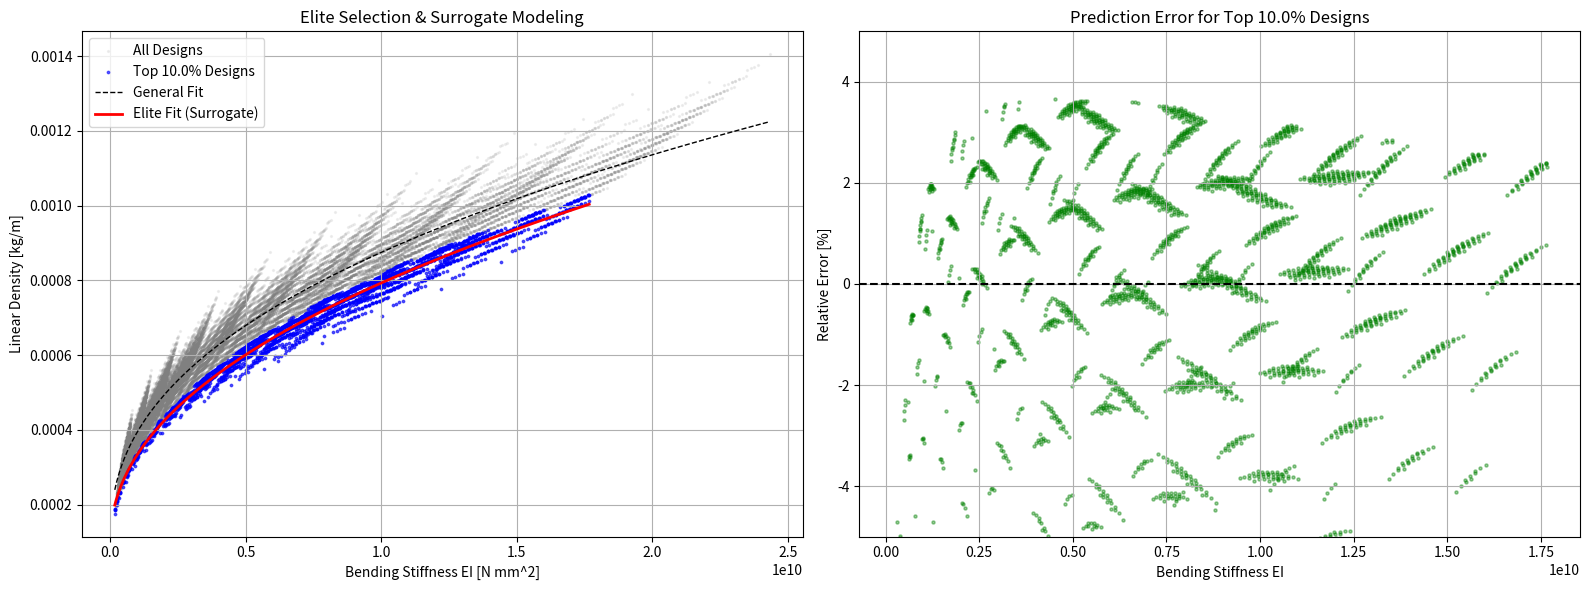

This figure's Python source:
import numpy as np
import matplotlib.pyplot as plt
from scipy.optimize import curve_fit
import itertools

# ==========================================
# 1. 物理モデル (SparCalculator)
#    ※前回のコードと同じロジック
# ==========================================

class SparCalculator:
    def __init__(self):
        # Material: [24t_0, 24t_45, 24t_90, 40t_0, 40t_45, 40t_90]
        # EI.mのMaterial配列: [13000 1900 900 22000 1900 800]
        self.mat_props = np.array([13000, 1900, 900, 22000, 1900, 800])
        self.pp = np.array([90, 90, 90, 50, 45, 40, 35, 30, 25, 20, 90])

    def calculate_spec(self, ply_counts, R):
        n_layers = 11
        thickness = ply_counts * 0.111
        thickness[0] = 0.125
        thickness[10] = 0.125
        
        inner = np.zeros(n_layers)
        outer = np.zeros(n_layers)
        current_inner = R
        inner[0] = current_inner
        outer[0] = inner[0] + 2 * thickness[0]
        
        for i in range(1, n_layers):
            inner[i] = inner[i-1] + 2 * thickness[i-1]
            outer[i] = inner[i] + 2 * thickness[i]

        Ix = (np.pi / 64) * (outer**4 - inner**4) * (1 - np.cos(np.deg2rad(self.pp)))
        
        E_vec = np.zeros(n_layers)
        for i in range(n_layers):
            idx = i + 1
            if idx == 1 or idx == 11:
                E_vec[i] = self.mat_props[2]
            elif idx == 2:
                E_vec[i] = self.mat_props[4]
            else:
                E_vec[i] = self.mat_props[3]
        
        EIx = Ix * E_vec
        total_EI = np.sum(EIx)
        
        rS = (np.pi / 4) * (outer**2 - inner**2) * (self.pp / 90.0)
        weights = np.zeros(n_layers)
        for i in range(n_layers):
            idx = i + 1
            if idx == 1 or idx == 11:
                weights[i] = 0.001496 * 1.0 * rS[i]
            else:
                weights[i] = 0.001559 * 1.0 * rS[i]
        
        total_weight = np.sum(weights) / 1000.0
        return total_EI, total_weight

# ==========================================
# 2. データ生成
# ==========================================

def generate_dataset():
    calc = SparCalculator()
    data_EI = []
    data_Weight = []
    
    # バリエーションを少し広げて、より多くのサンプルを作る
    radii = [40, 50, 60, 70, 80, 90, 100, 110, 120, 130] 
    
    print("Generating extensive dataset...")
    
    base_plies = np.array([1, 2, 1, 1, 1, 1, 1, 1, 1, 1, 1])
    # 層3～7 (index 2~6) を0～4枚で変動
    iter_ranges = [range(0, 5) for _ in range(5)]
    
    for R in radii:
        for p_counts in itertools.product(*iter_ranges):
            current_plies = base_plies.copy()
            for k, val in enumerate(p_counts):
                current_plies[k+2] = val + 1
            
            EI, W = calc.calculate_spec(current_plies, R)
            data_EI.append(EI)
            data_Weight.append(W)

    return np.array(data_EI), np.array(data_Weight)

# ==========================================
# 3. エリート選抜と解析 (Elite Selection)
# ==========================================

def fit_function(x, a, b, c):
    return a * (x ** b) + c

def analyze_best_designs(top_percent=10.0):
    # 1. 全データの生成
    EI_raw, W_raw = generate_dataset()
    
    # 2. 一次フィッティング（全体傾向の把握）
    p0 = [0.0001, 0.5, 0.1]
    try:
        popt_all, _ = curve_fit(fit_function, EI_raw, W_raw, p0=p0, maxfev=10000)
    except:
        print("Initial fitting failed.")
        return

    # 3. 残差（Residuals）の計算
    # 実際の重さ - 予測された重さ
    # マイナスであればあるほど「予測より軽い＝優秀」
    W_pred_all = fit_function(EI_raw, *popt_all)
    residuals = W_raw - W_pred_all
    
    # 4. エリートデータの抽出
    # 残差が小さい（負に大きい）順にソートして、上位X%を取得
    cutoff_index = int(len(residuals) * (top_percent / 100.0))
    sorted_indices = np.argsort(residuals) # 小さい順（優秀な順）
    best_indices = sorted_indices[:cutoff_index]
    
    EI_best = EI_raw[best_indices]
    W_best = W_raw[best_indices]
    
    # 5. エリートデータに対する再フィッティング (Refitting)
    try:
        popt_best, _ = curve_fit(fit_function, EI_best, W_best, p0=popt_all, maxfev=10000)
    except:
        print("Refitting failed.")
        return
        
    W_pred_best = fit_function(EI_best, *popt_best)
    
    # --- 誤差評価 ---
    residuals_best = W_best - W_pred_best
    rmse = np.sqrt(np.mean(residuals_best**2))
    max_error = np.max(np.abs(residuals_best))
    
    # 決定係数 R^2 (for best subset)
    ss_res = np.sum(residuals_best**2)
    ss_tot = np.sum((W_best - np.mean(W_best))**2)
    r_squared_best = 1 - (ss_res / ss_tot)
    
    print(f"--- Analysis Result (Top {top_percent}%) ---")
    print(f"Selected {len(EI_best)} designs out of {len(EI_raw)}")
    print(f"Optimized Parameters: A={popt_best[0]:.4e}, B={popt_best[1]:.4f}, C={popt_best[2]:.4f}")
    print(f"R-squared (Elite): {r_squared_best:.5f}")
    print(f"RMSE: {rmse:.6f} kg/m")
    print(f"Max Error: {max_error:.6f} kg/m")

    # --- プロット作成 ---
    fig, axs = plt.subplots(1, 2, figsize=(16, 6))
    
    # Plot 1: 全体 vs エリート
    axs[0].scatter(EI_raw, W_raw, alpha=0.1, s=2, color='gray', label='All Designs')
    axs[0].scatter(EI_best, W_best, alpha=0.6, s=3, color='blue', label=f'Top {top_percent}% Designs')
    
    # ソートしてラインを描画
    sort_idx_all = np.argsort(EI_raw)
    sort_idx_best = np.argsort(EI_best)
    
    # 全体フィット（点線）
    axs[0].plot(EI_raw[sort_idx_all], W_pred_all[sort_idx_all], 
                color='black', linestyle='--', linewidth=1, label='General Fit')
    # エリートフィット（赤実線）
    axs[0].plot(EI_best[sort_idx_best], W_pred_best[sort_idx_best], 
                color='red', linewidth=2, label='Elite Fit (Surrogate)')
    
    axs[0].set_xlabel('Bending Stiffness EI [N mm^2]')
    axs[0].set_ylabel('Linear Density [kg/m]')
    axs[0].set_title('Elite Selection & Surrogate Modeling')
    axs[0].legend()
    axs[0].grid(True)
    
    # Plot 2: エリートフィットの誤差分布
    # 相対誤差(%)
    rel_error = (residuals_best / W_best) * 100
    axs[1].scatter(EI_best, rel_error, alpha=0.4, s=5, color='green')
    axs[1].axhline(0, color='black', linestyle='--')
    axs[1].set_xlabel('Bending Stiffness EI')
    axs[1].set_ylabel('Relative Error [%]')
    axs[1].set_title(f'Prediction Error for Top {top_percent}% Designs')
    axs[1].set_ylim(-5, 5) # ±5%にズーム
    axs[1].grid(True)
    
    plt.tight_layout()
    plt.show()

if __name__ == "__main__":
    analyze_best_designs(top_percent=10.0)